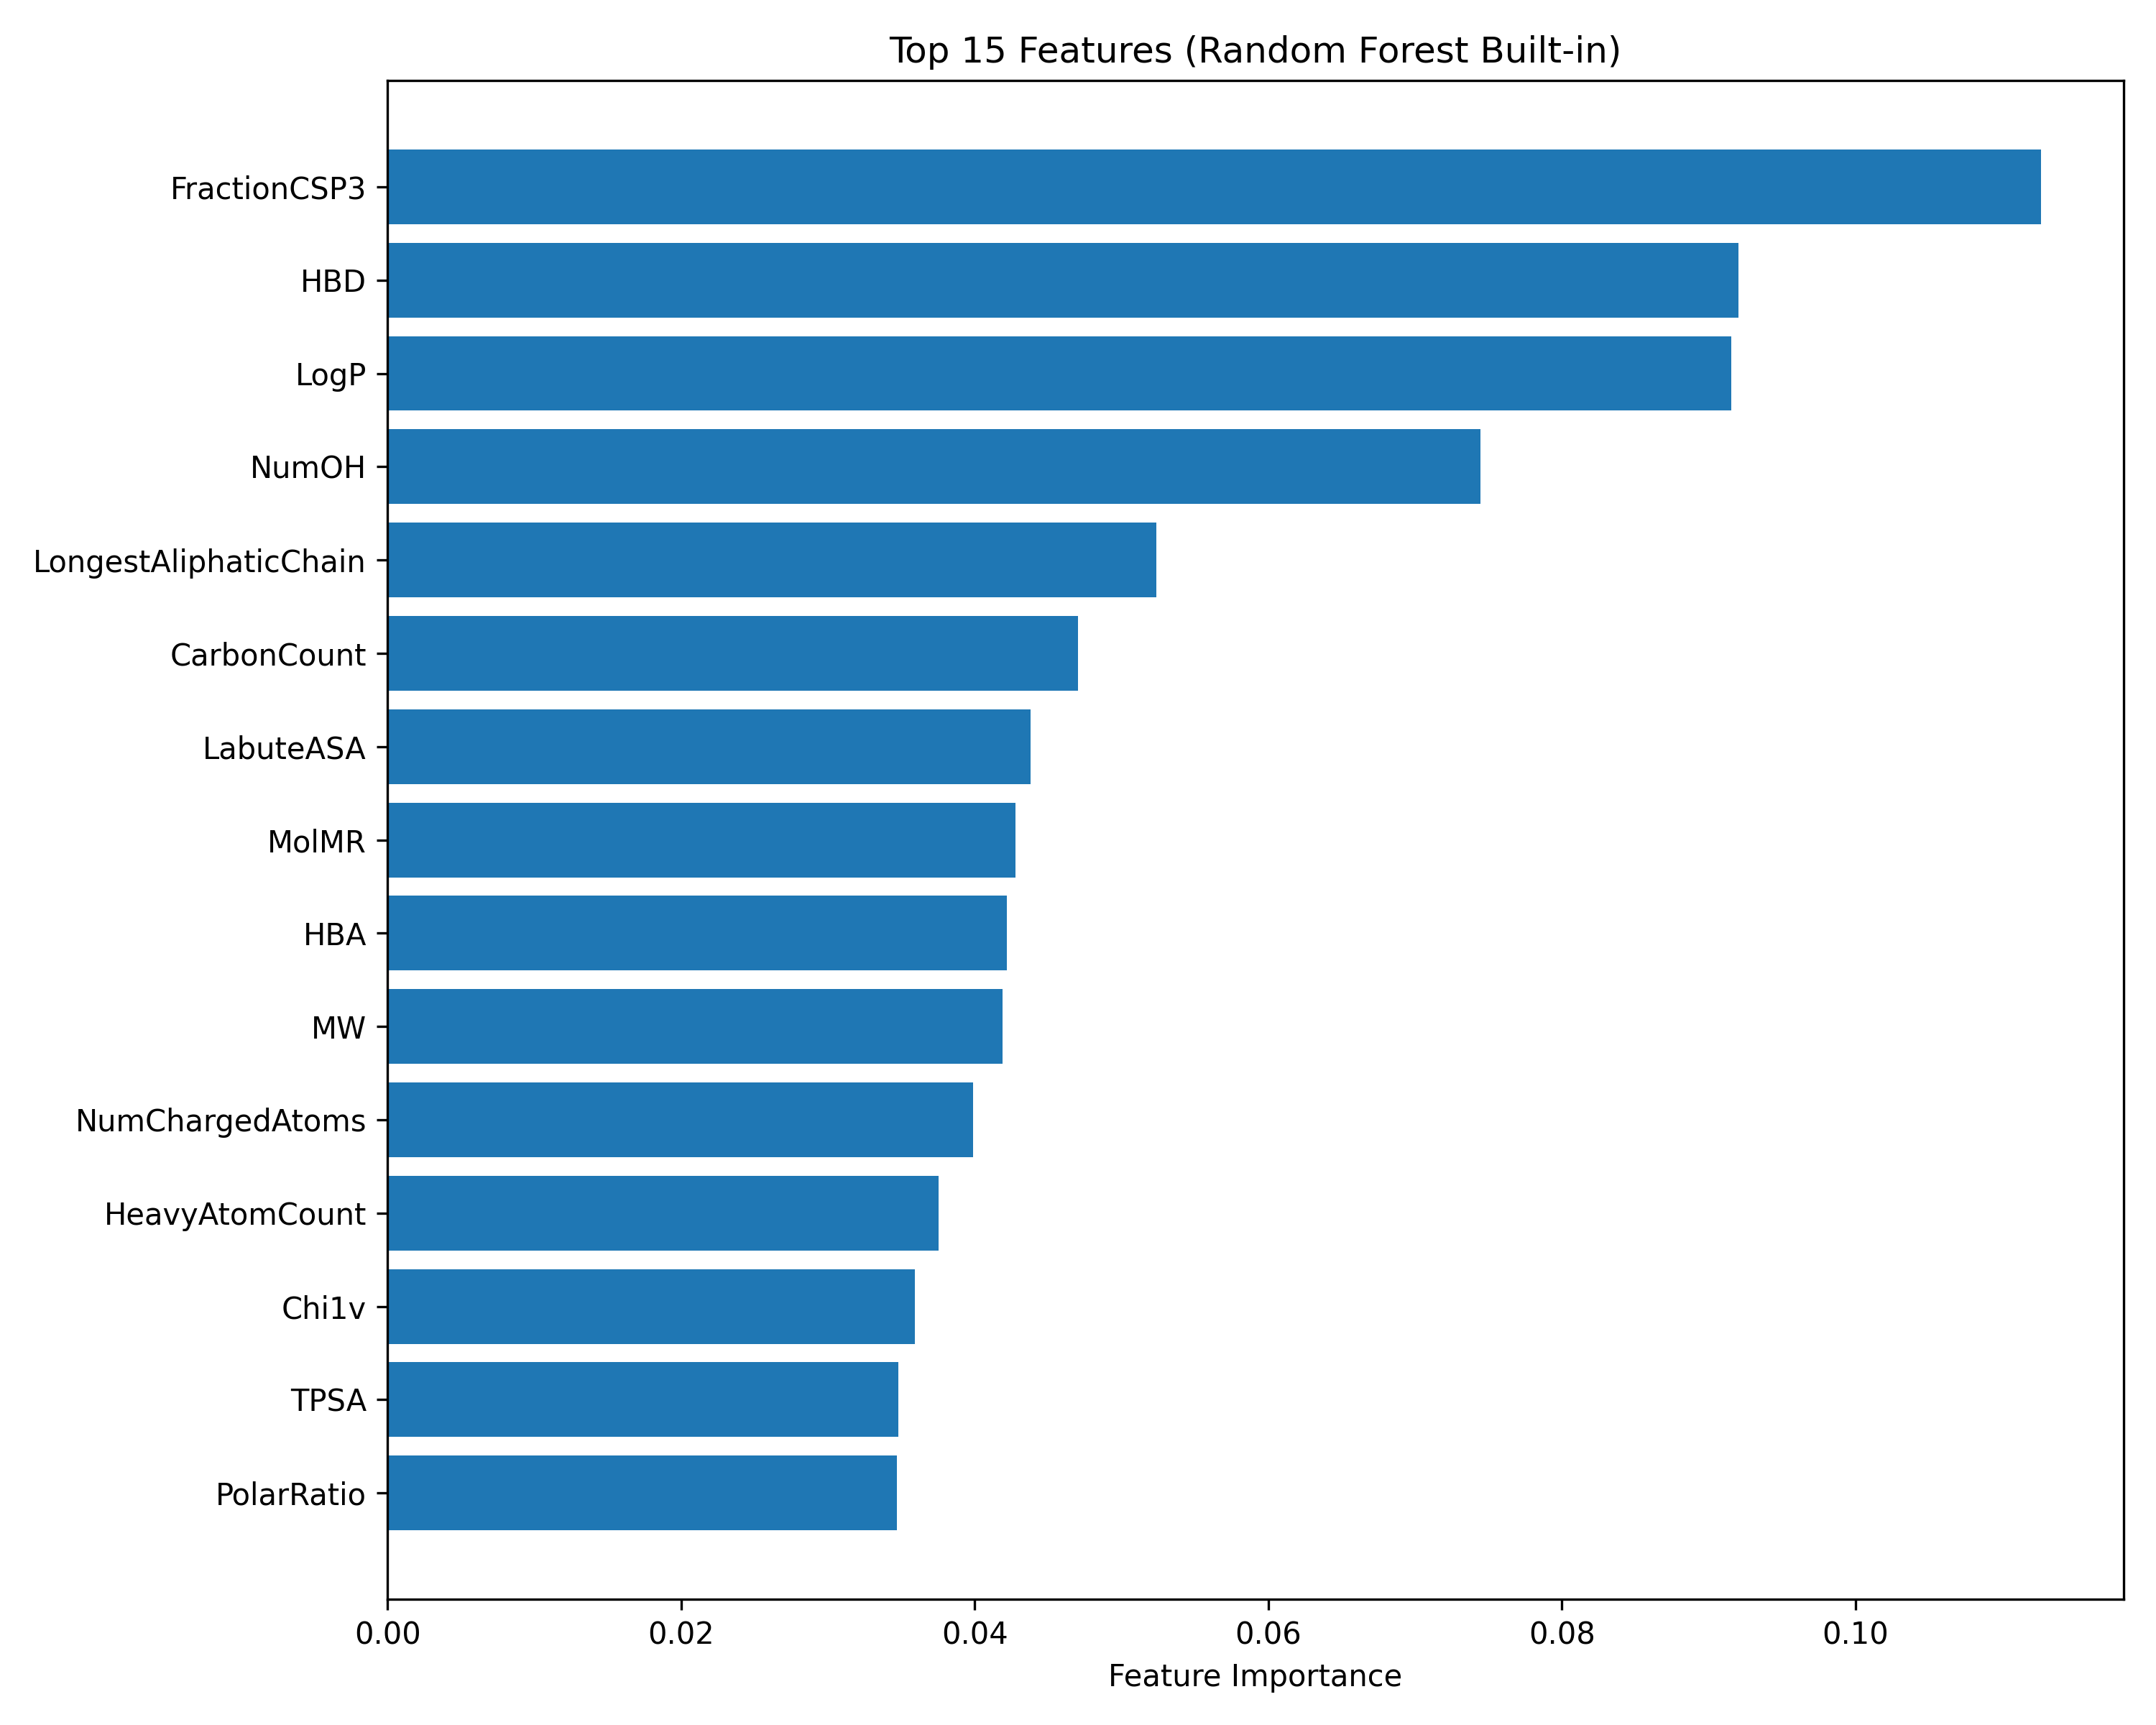

The table this chart was drawn from, first rows:
Feature, Importance
FractionCSP3, 0.1126
HBD, 0.092
LogP, 0.09152
NumOH, 0.07444
LongestAliphaticChain, 0.05237
CarbonCount, 0.04705
LabuteASA, 0.04382
MolMR, 0.04277
HBA, 0.0422
MW, 0.0419
NumChargedAtoms, 0.0399
HeavyAtomCount, 0.03755
Chi1v, 0.0359
TPSA, 0.03481
PolarRatio, 0.03469
Chi0v, 0.03432
RotBonds, 0.0293
NumAromRings, 0.02544
AliphaticCarbonCount, 0.02524
NumRings, 0.02286
NumEthers, 0.0219
NumAmines, 0.01168
NumCarbonyls, 0.005701
NumCarboxyls, 0.0
NumSulfurs, 0.0
